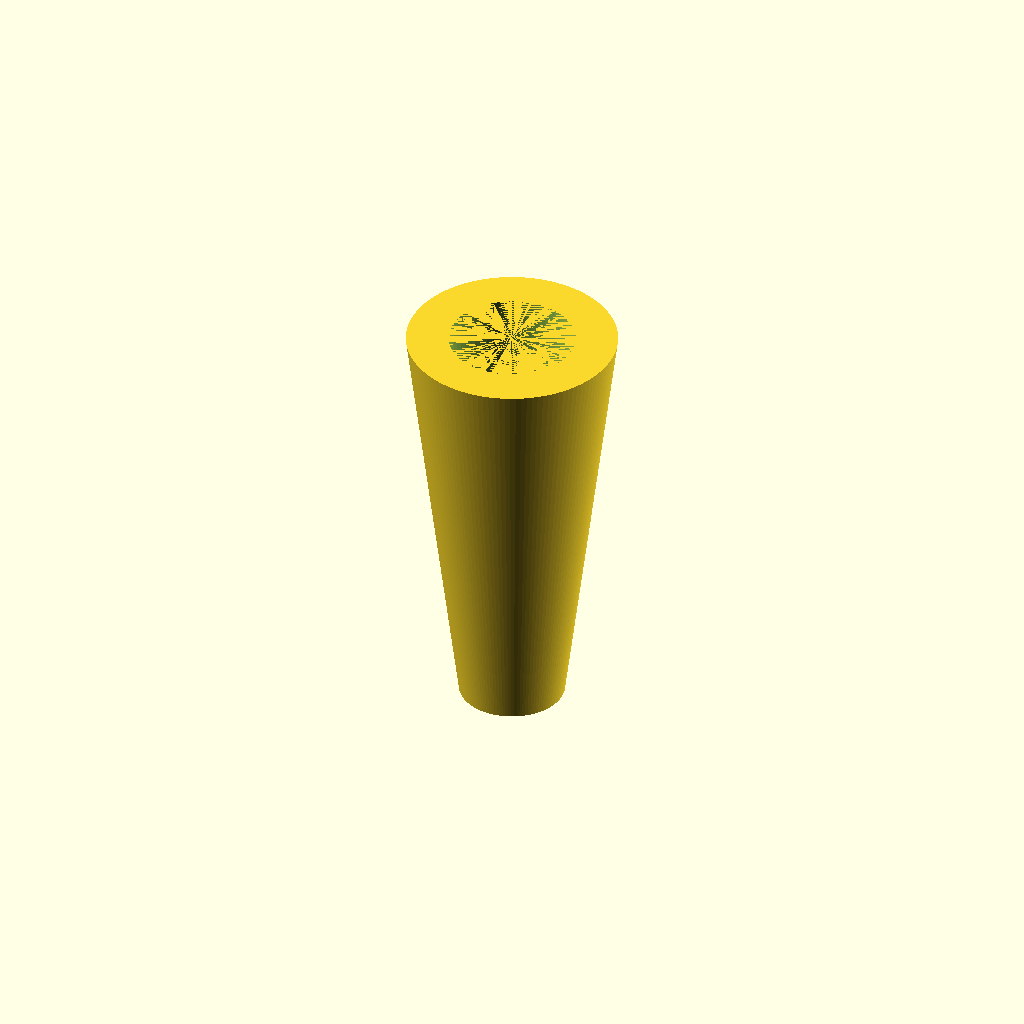
Cell 1: the model at its default parameters.
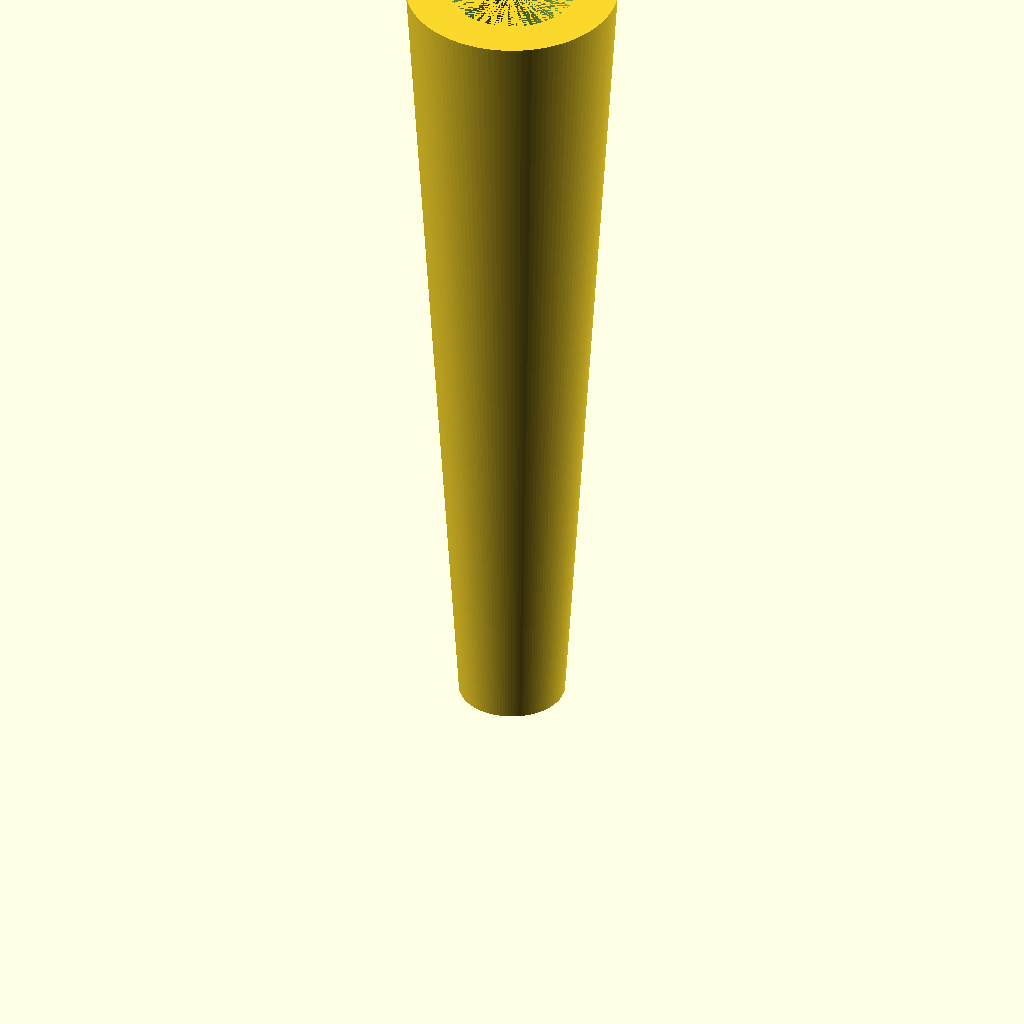
Cell 2: total_height = 80 (everything else at default).
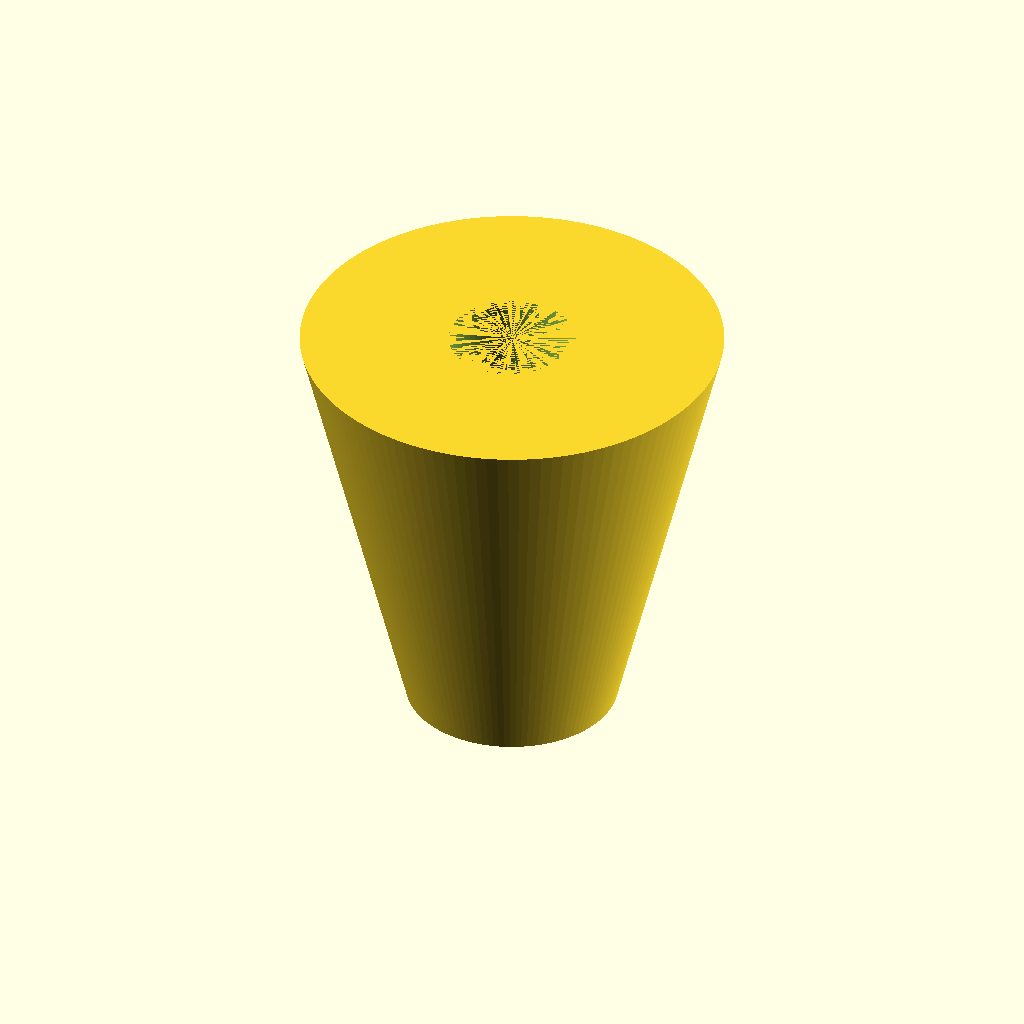
Cell 3 — rope_diameter set to 10, the other parameters unchanged.
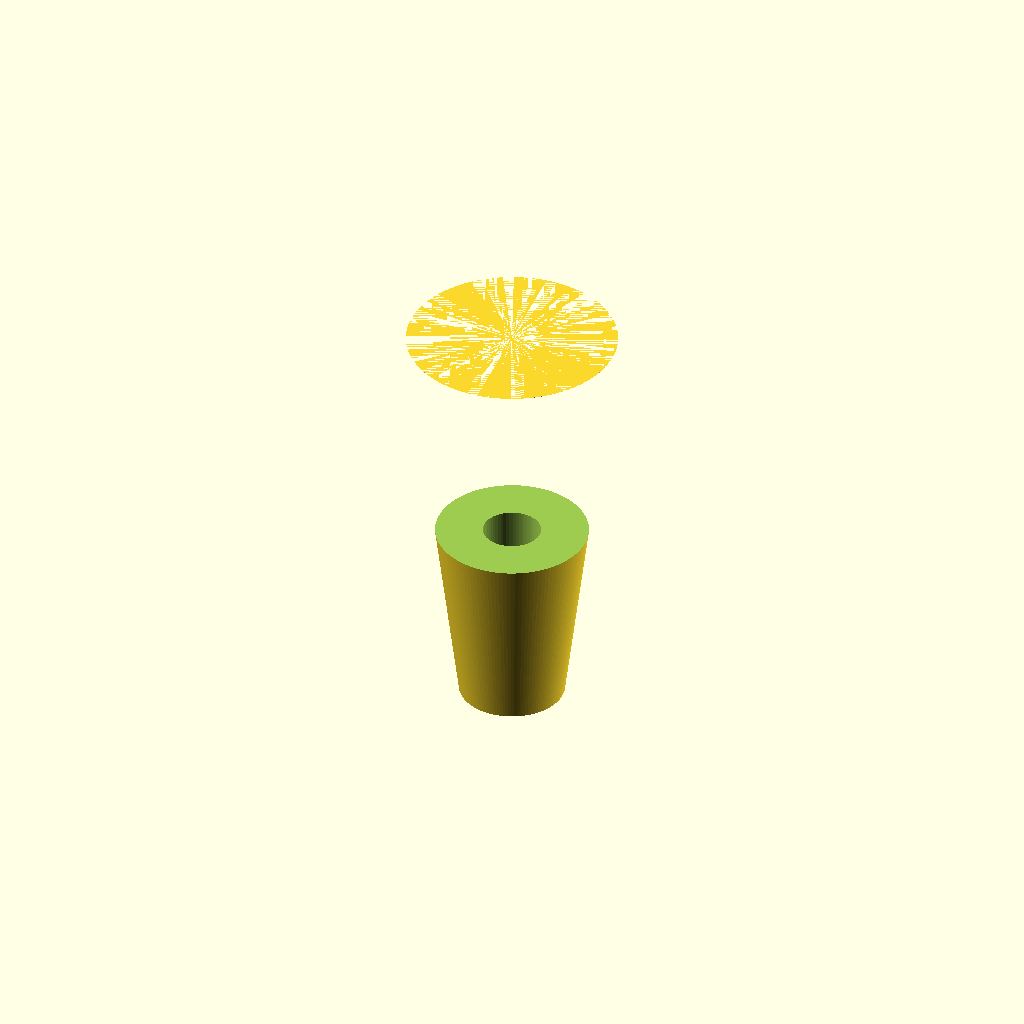
Cell 4: the same model with knot_diameter = 20.
All cells are drawn from one camera (rotation 55°, 0°, 25°, orthographic, colour scheme Cornfield), so only the parameter changes between them.
OpenSCAD source file inputs/thingiverse/files/thing-1742477/files/Attic-Pull.scad:

total_height = 40; // mm
rope_diameter = 5; // mm
knot_diameter = 10; // mm


// rotation puts it into netgative space, fix that.
translate([0, 0, total_height]) {
  // Rotate it so that it can be printed without supports.
  rotate([0, 180, 0]) {
    difference() {
      // main cone
      cylinder(d1=rope_diameter * 4, d2=(rope_diameter * 2), h=total_height, $fn=120);

      // cut a hole for the rope
      cylinder(d=rope_diameter + 0.5, h=total_height, $fn=60);

      // cut a hole for the knot
      cylinder(d=knot_diameter + 2, h=knot_diameter + 2, $fn=60);
    }
  }
}
Customizer parameters (derived from the source; name, type, default, range or options):
total_height: number, default 40
rope_diameter: number, default 5
knot_diameter: number, default 10
